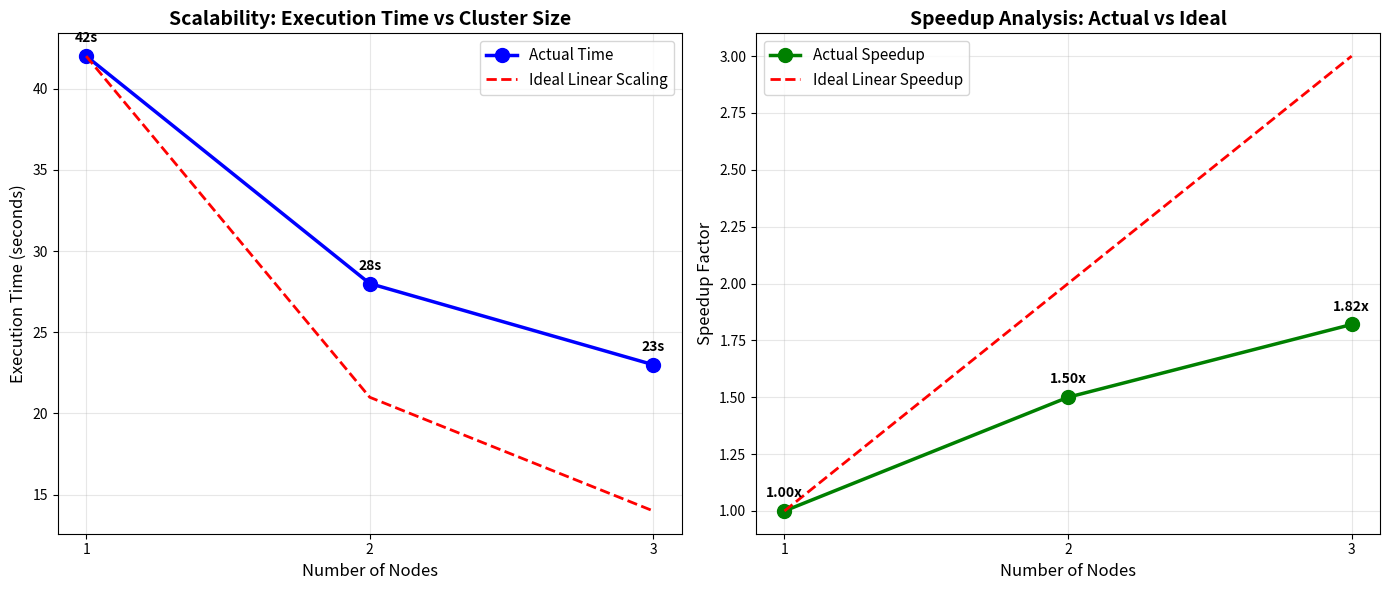
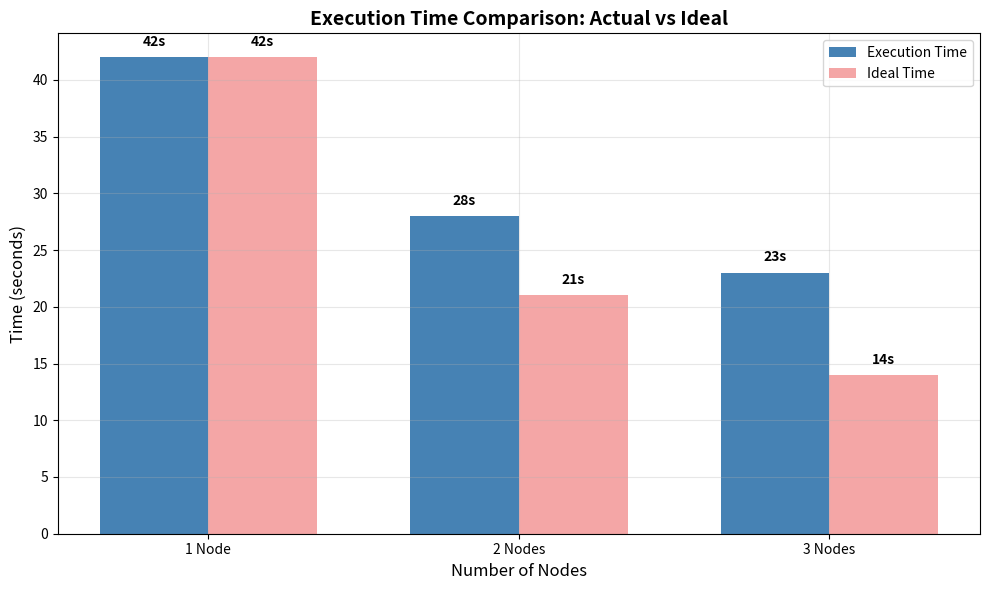

Generate these figures, in order, with matplotlib:

#!/usr/bin/env python3

import matplotlib.pyplot as plt
import numpy as np

# Your data
nodes = [1, 2, 3]
times = [42, 28, 23]
speedup = [1.00, 1.50, 1.82]
ideal_times = [42, 21, 14]  
ideal_speedup = [1, 2, 3]

# Create figure with two subplots
fig, (ax1, ax2) = plt.subplots(1, 2, figsize=(14, 6))

# Plot 1: Execution Time
ax1.plot(nodes, times, 'bo-', linewidth=2.5, markersize=10, label='Actual Time')
ax1.plot(nodes, ideal_times, 'r--', linewidth=2, label='Ideal Linear Scaling')
ax1.set_xlabel('Number of Nodes', fontsize=12)
ax1.set_ylabel('Execution Time (seconds)', fontsize=12)
ax1.set_title('Scalability: Execution Time vs Cluster Size', fontsize=14, fontweight='bold')
ax1.grid(True, alpha=0.3)
ax1.legend(fontsize=11)
ax1.set_xticks(nodes)

# Add time labels on points
for i, (n, t) in enumerate(zip(nodes, times)):
    ax1.annotate(f'{t}s', (n, t), textcoords="offset points", 
                xytext=(0, 10), ha='center', fontsize=10, fontweight='bold')

# Plot 2: Speedup
ax2.plot(nodes, speedup, 'go-', linewidth=2.5, markersize=10, label='Actual Speedup')
ax2.plot(nodes, ideal_speedup, 'r--', linewidth=2, label='Ideal Linear Speedup')
ax2.set_xlabel('Number of Nodes', fontsize=12)
ax2.set_ylabel('Speedup Factor', fontsize=12)
ax2.set_title('Speedup Analysis: Actual vs Ideal', fontsize=14, fontweight='bold')
ax2.grid(True, alpha=0.3)
ax2.legend(fontsize=11)
ax2.set_xticks(nodes)

# Add speedup labels
for i, (n, s) in enumerate(zip(nodes, speedup)):
    ax2.annotate(f'{s:.2f}x', (n, s), textcoords="offset points", 
                xytext=(0, 10), ha='center', fontsize=10, fontweight='bold')

plt.tight_layout()
plt.savefig('scalability_graph.png', dpi=300, bbox_inches='tight')
plt.savefig('scalability_graph.pdf', bbox_inches='tight')
print(" Graphs saved as scalability_graph.png and scalability_graph.pdf")

# Create a bar chart for comparison
plt.figure(figsize=(10, 6))
x = np.arange(len(nodes))
width = 0.35

plt.bar(x - width/2, times, width, label='Execution Time', color='steelblue')
plt.bar(x + width/2, [42/i for i in nodes], width, label='Ideal Time', color='lightcoral', alpha=0.7)

plt.xlabel('Number of Nodes', fontsize=12)
plt.ylabel('Time (seconds)', fontsize=12)
plt.title('Execution Time Comparison: Actual vs Ideal', fontsize=14, fontweight='bold')
plt.xticks(x, ['1 Node', '2 Nodes', '3 Nodes'])
plt.legend()
plt.grid(True, alpha=0.3)

# Add value labels
for i, (t, it) in enumerate(zip(times, [42, 21, 14])):
    plt.text(i - width/2, t + 1, f'{t}s', ha='center', fontweight='bold')
    plt.text(i + width/2, it + 1, f'{it}s', ha='center', fontweight='bold')

plt.tight_layout()
plt.savefig('comparison_bar_chart.png', dpi=300)
print("Bar chart saved as comparison_bar_chart.png")
